Dataset: final_preprocess (GitHub, inkyless/deepLearn-ANN). Classes: apartment, penthouse, ruko shophouse, rumah 1 lantai.

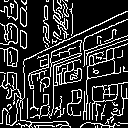
Label: apartment

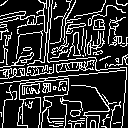
Label: rumah 1 lantai

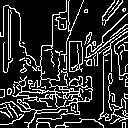
Label: penthouse

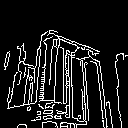
Label: apartment

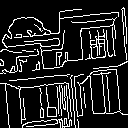
Label: rumah 1 lantai

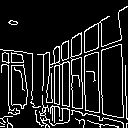
Label: penthouse
